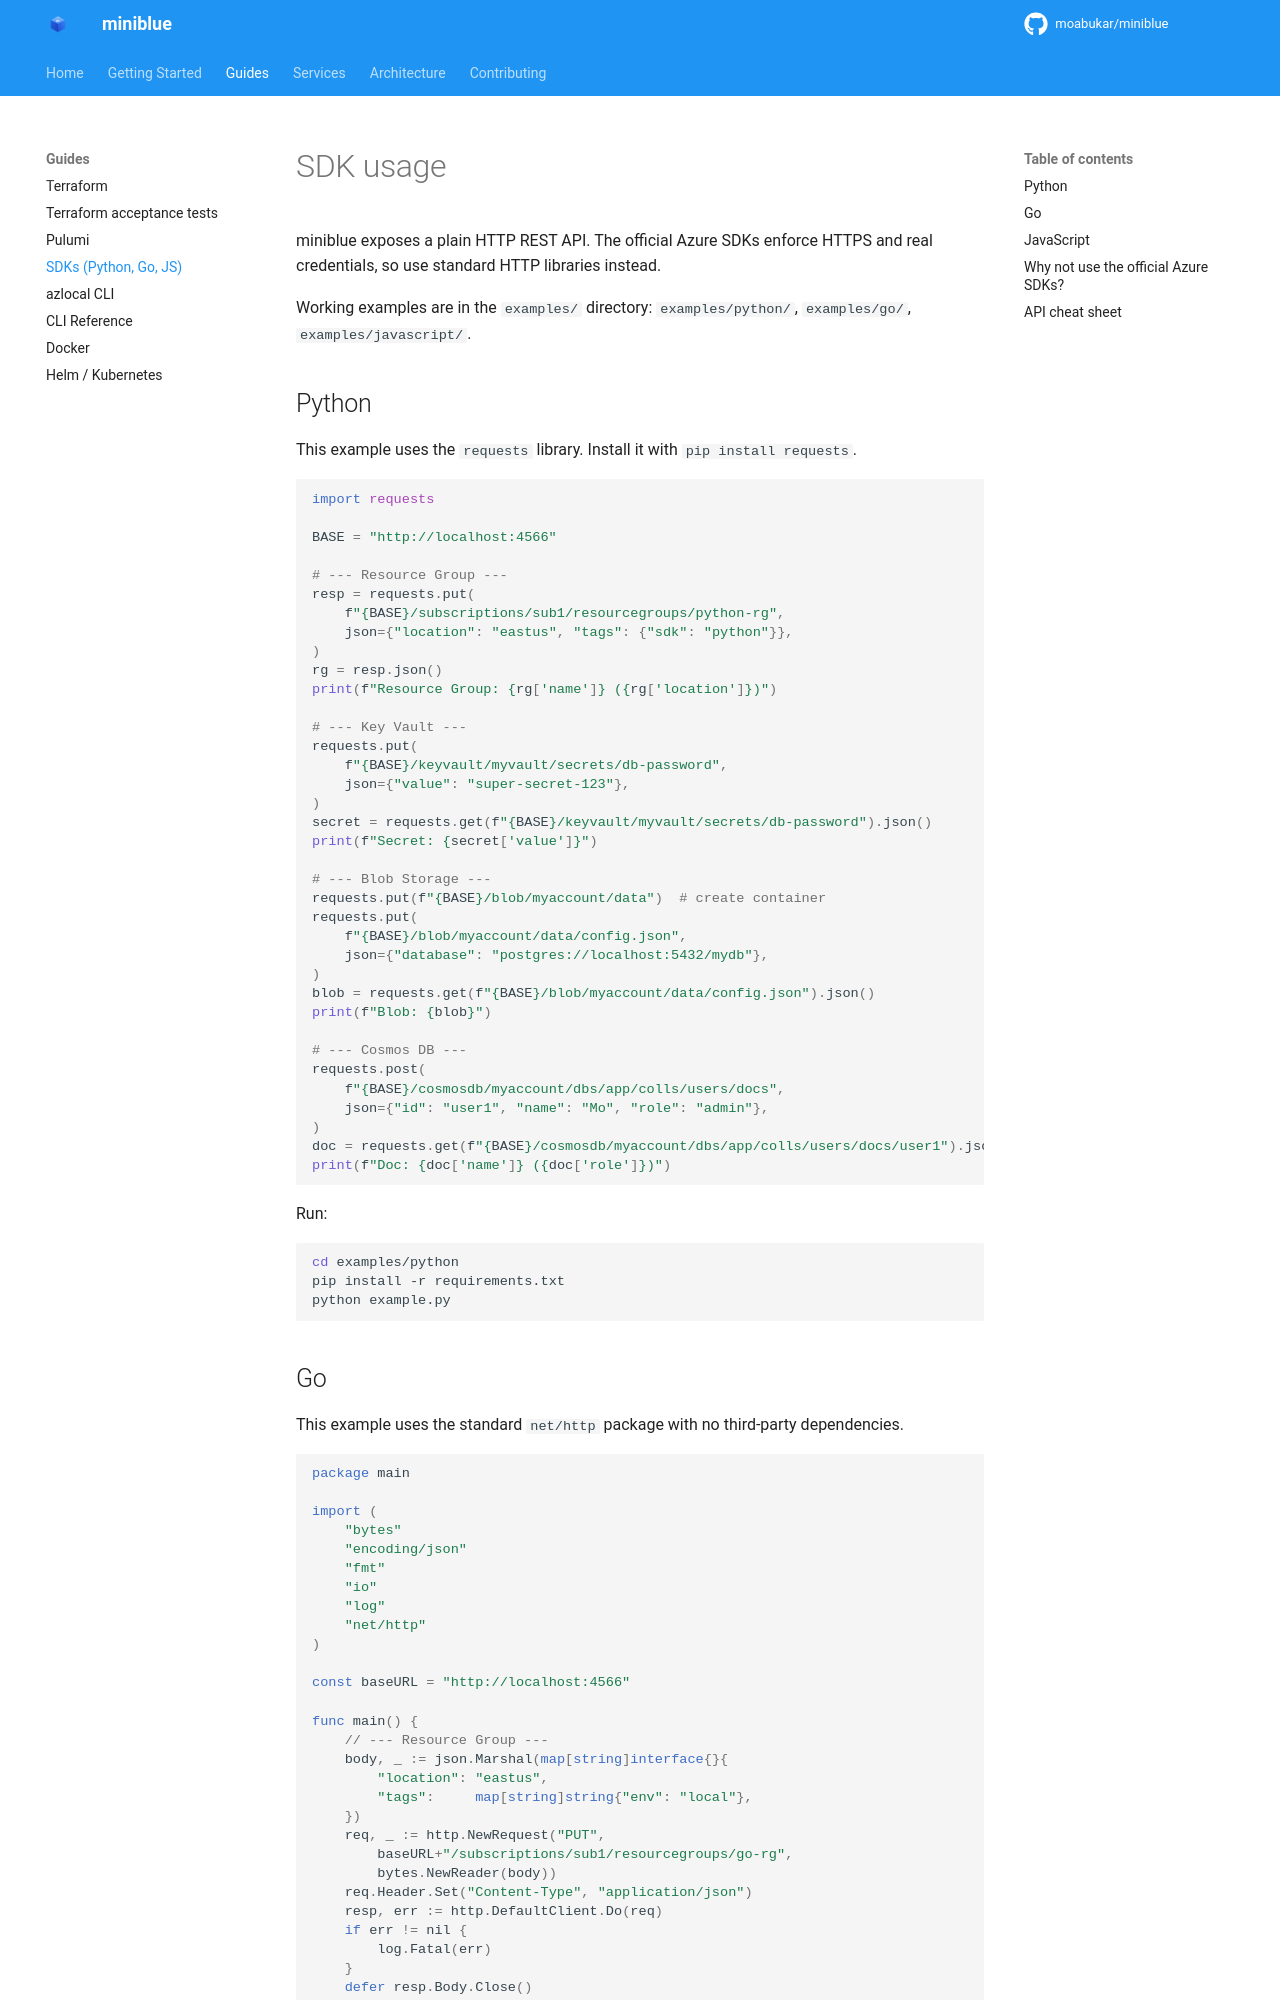

repository: kewalaka/miniblue · page: guides/sdk/index.html · generator: mkdocs

# SDK usage

miniblue exposes a plain HTTP REST API. The official Azure SDKs enforce HTTPS and real credentials, so use standard HTTP libraries instead.

Working examples are in the `examples/` directory: `examples/python/`, `examples/go/`, `examples/javascript/`.

## Python

This example uses the `requests` library. Install it with `pip install requests`.

```python
import requests

BASE = "http://localhost:4566"

# --- Resource Group ---
resp = requests.put(
    f"{BASE}/subscriptions/sub1/resourcegroups/python-rg",
    json={"location": "eastus", "tags": {"sdk": "python"}},
)
rg = resp.json()
print(f"Resource Group: {rg['name']} ({rg['location']})")

# --- Key Vault ---
requests.put(
    f"{BASE}/keyvault/myvault/secrets/db-password",
    json={"value": "super-secret-123"},
)
secret = requests.get(f"{BASE}/keyvault/myvault/secrets/db-password").json()
print(f"Secret: {secret['value']}")

# --- Blob Storage ---
requests.put(f"{BASE}/blob/myaccount/data")  # create container
requests.put(
    f"{BASE}/blob/myaccount/data/config.json",
    json={"database": "postgres://localhost:5432/mydb"},
)
blob = requests.get(f"{BASE}/blob/myaccount/data/config.json").json()
print(f"Blob: {blob}")

# --- Cosmos DB ---
requests.post(
    f"{BASE}/cosmosdb/myaccount/dbs/app/colls/users/docs",
    json={"id": "user1", "name": "Mo", "role": "admin"},
)
doc = requests.get(f"{BASE}/cosmosdb/myaccount/dbs/app/colls/users/docs/user1").json()
print(f"Doc: {doc['name']} ({doc['role']})")
```

Run:

```bash
cd examples/python
pip install -r requirements.txt
python example.py
```
